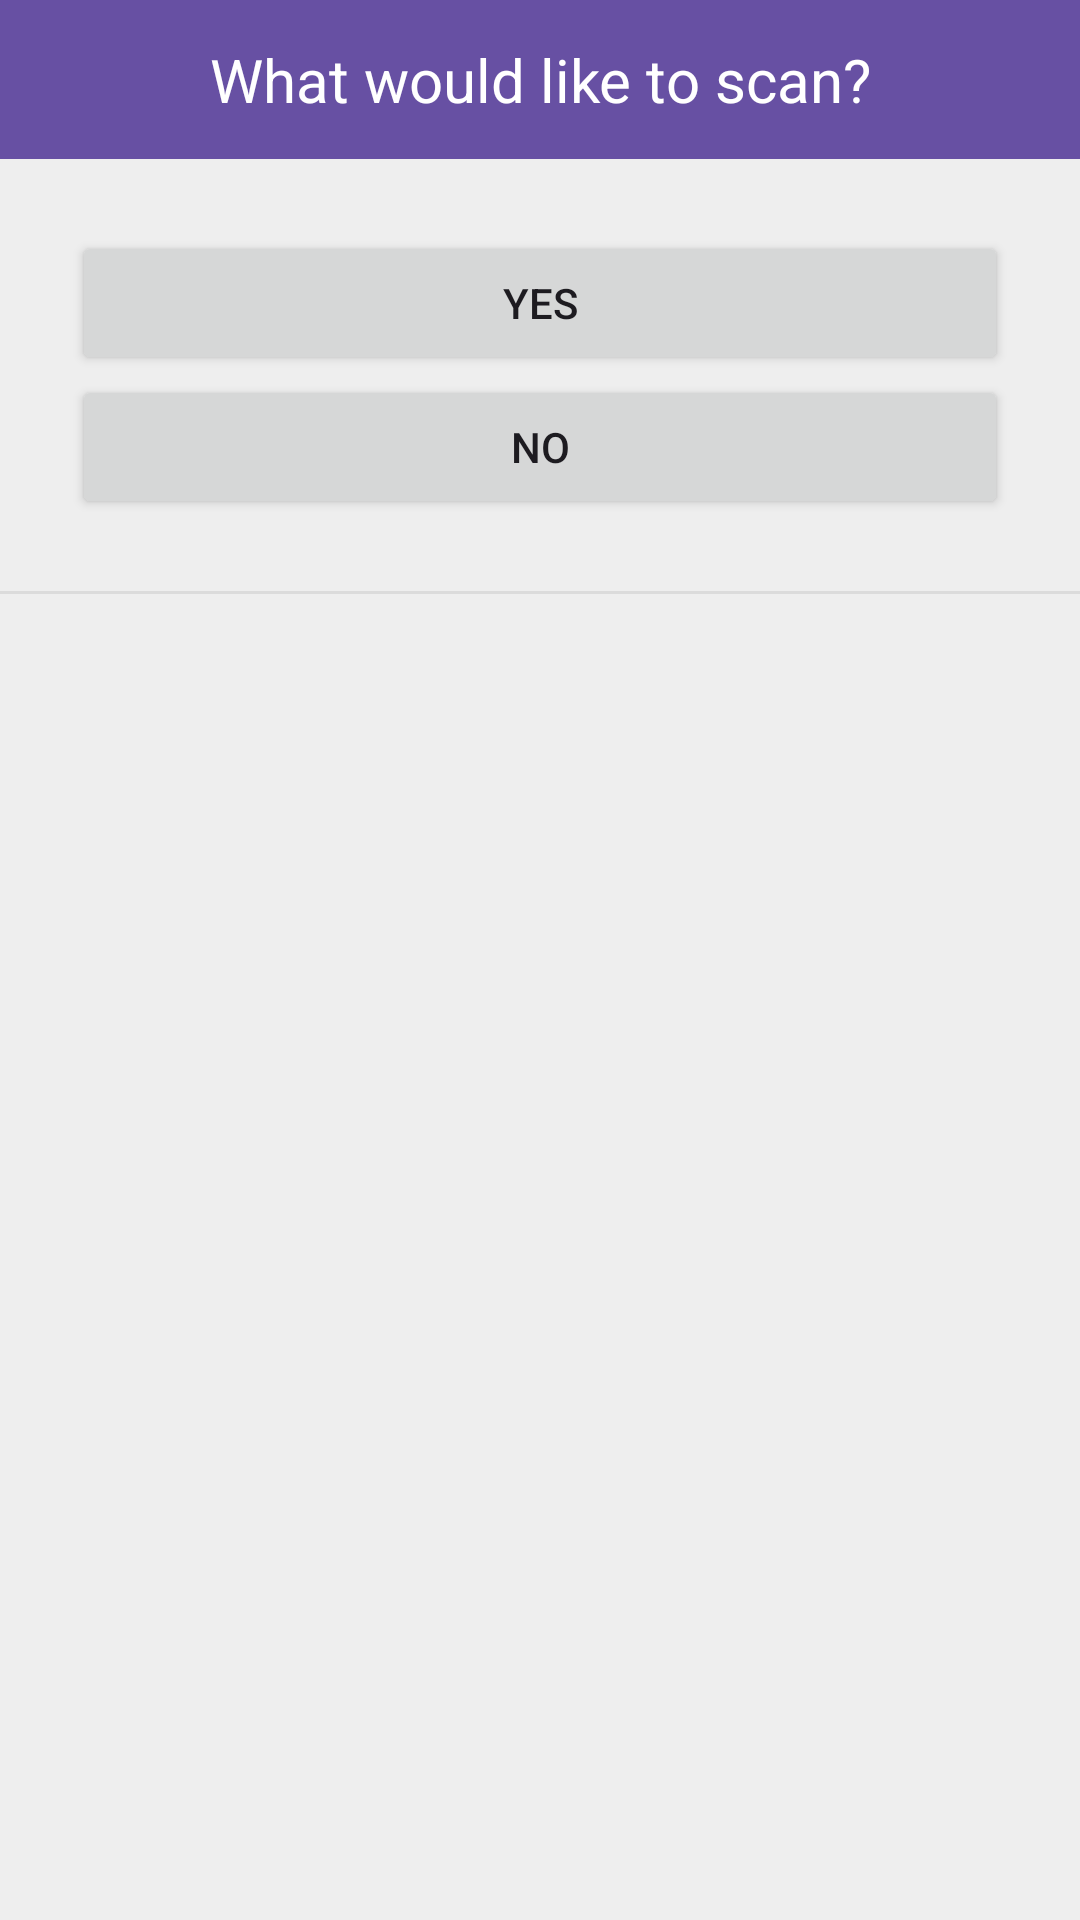

Here is an Android app screen rendered from its layout file. Give the layout XML and the strings, colors and styles it references.
<!-- AndroidManifest.xml: application theme Theme.WifiFingerPLoc -->
<!-- res/layout/pop_window02.xml -->
<?xml version="1.0" encoding="utf-8"?>
<LinearLayout xmlns:android="http://schemas.android.com/apk/res/android"
    android:background="#eeeeee"
    android:orientation="vertical"
    android:layout_width="300dp"
    android:layout_height="wrap_content">

    
    <LinearLayout
        android:orientation="horizontal"
        android:layout_width="match_parent"
        android:layout_height="wrap_content">
        <TextView
            android:text="What would like to scan?"
            android:textSize="20sp"
            android:textColor="#fff"
            android:gravity="center"
            android:background="#6750A3"
            android:layout_width="match_parent"
            android:layout_height="53dp" />
    </LinearLayout>
    

    
    <LinearLayout
        android:padding="24dp"
        android:orientation="vertical"
        android:layout_width="match_parent"
        android:layout_height="wrap_content">

        <Button
            android:id="@+id/yes_button"
            android:layout_width="match_parent"
            android:layout_height="wrap_content"
            android:text="Yes" />

        <Button
            android:id="@+id/no_button"
            android:layout_width="match_parent"
            android:layout_height="wrap_content"
            android:text="No" />

    </LinearLayout>
    

    <View
        android:background="#66bdbdbd"
        android:layout_width="match_parent"
        android:layout_height="1dp" />

    
    
</LinearLayout>
<!-- resources referenced by this layout -->
<resources>
  <style name="Theme.WifiFingerPLoc" parent="Base.Theme.WifiFingerPLoc" />
  <style name="Base.Theme.WifiFingerPLoc" parent="Theme.Material3.DayNight.NoActionBar">
          
          
      </style>
</resources>
